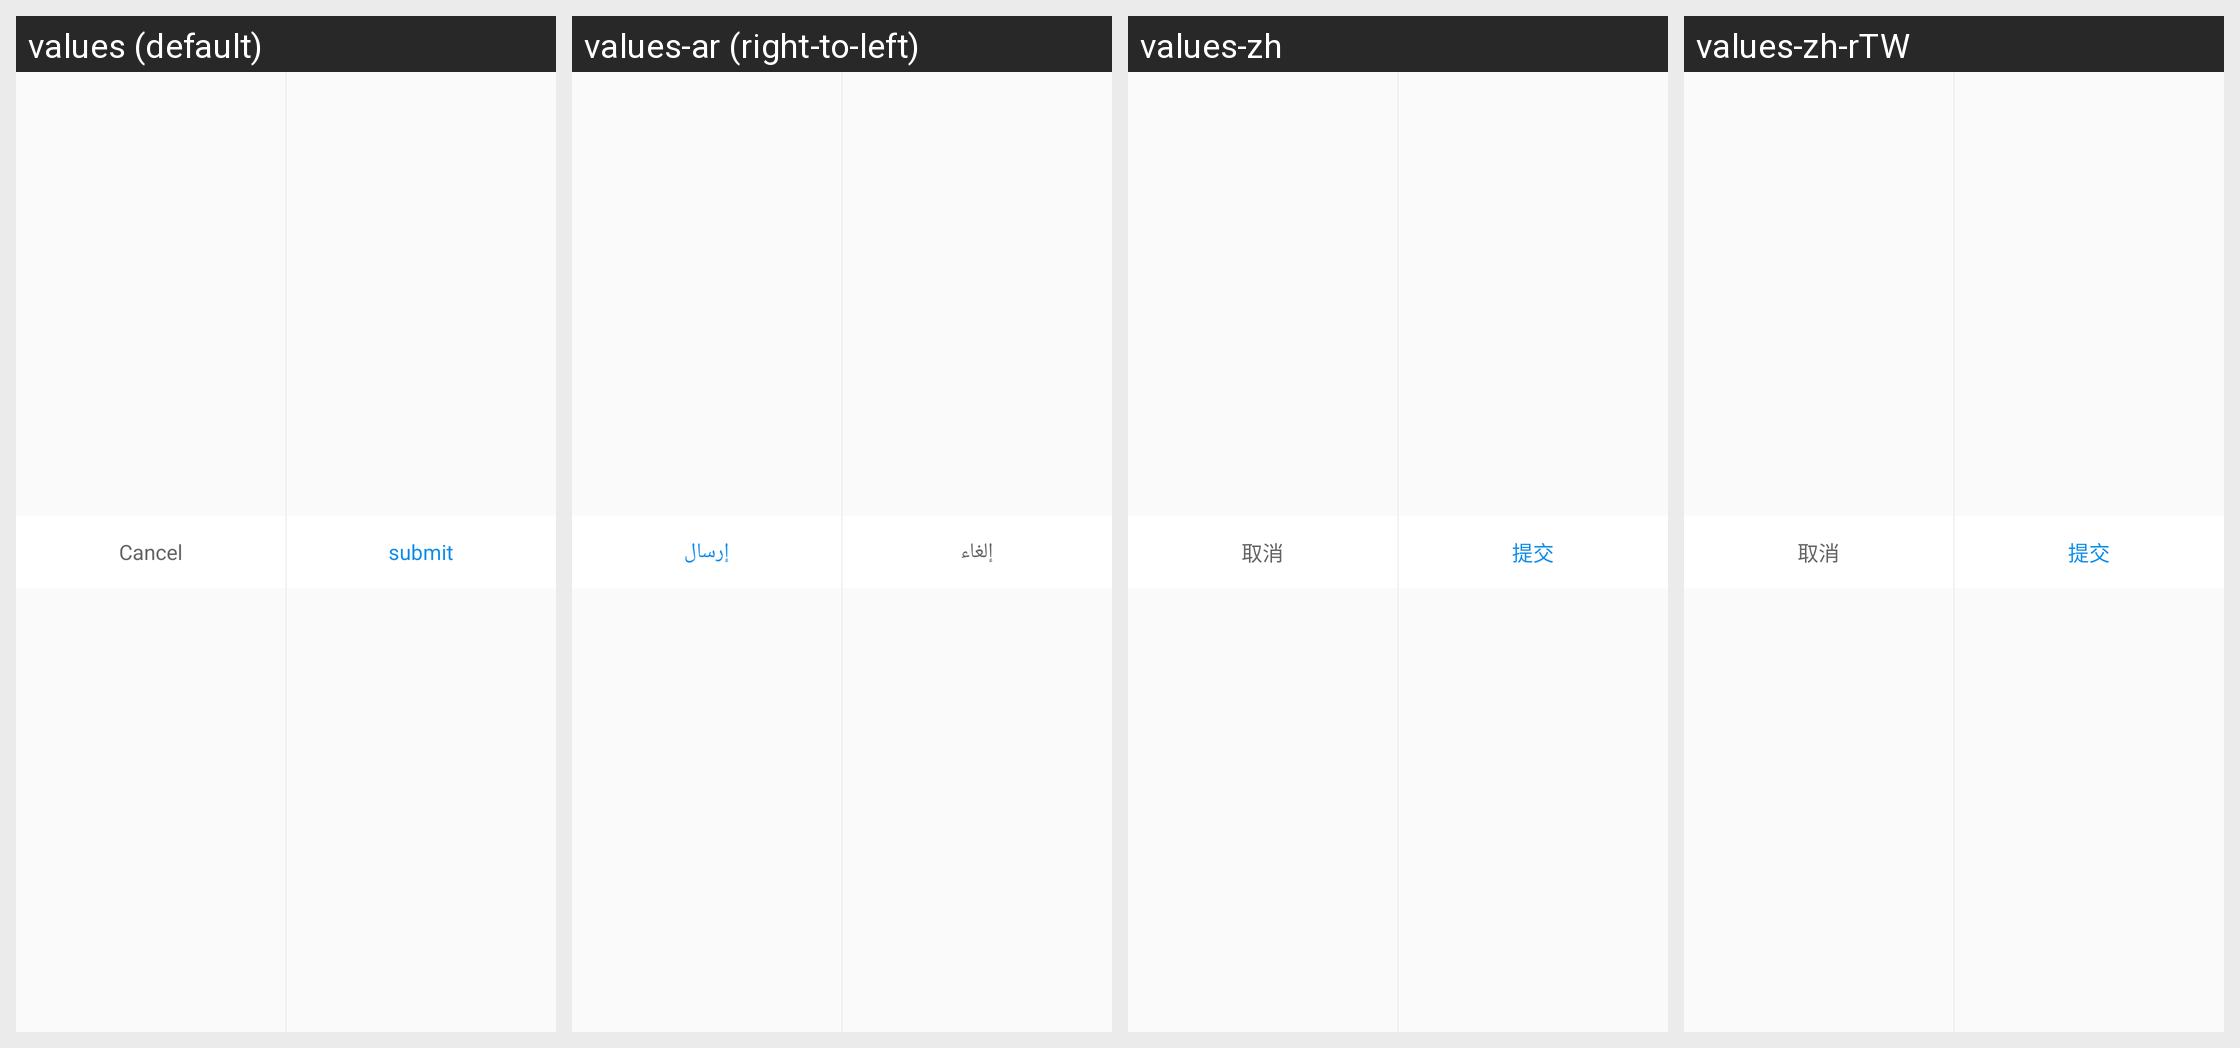

For this localized Android screen grid, give each drawn string resource with its value in every locale shown.
Android screen res/layout/layout_negative_and_positive.xml rendered under 4 locales, left to right: values (default), values-ar (right-to-left), values-zh, values-zh-rTW. Device: Nexus 5 (rendered at 1080×1920; each locale shown at half size, 540×960, under a caption strip naming it); theme AppTheme.
Other locales in the repository, not shown: values-de, values-es, values-fr, values-it, values-ja, values-ko, values-ru, values-th, values-vi.
Strings drawn on this screen, with the default value and each locale's value (text and hints the layout hard-codes, and strings that could not be matched under every locale, appear in the picture but are not listed):

cancel
  values: Cancel
  values-ar: إلغاء
  values-zh: 取消
  values-zh-rTW: 取消

commit
  values: submit
  values-ar: إرسال
  values-zh: 提交
  values-zh-rTW: 提交
